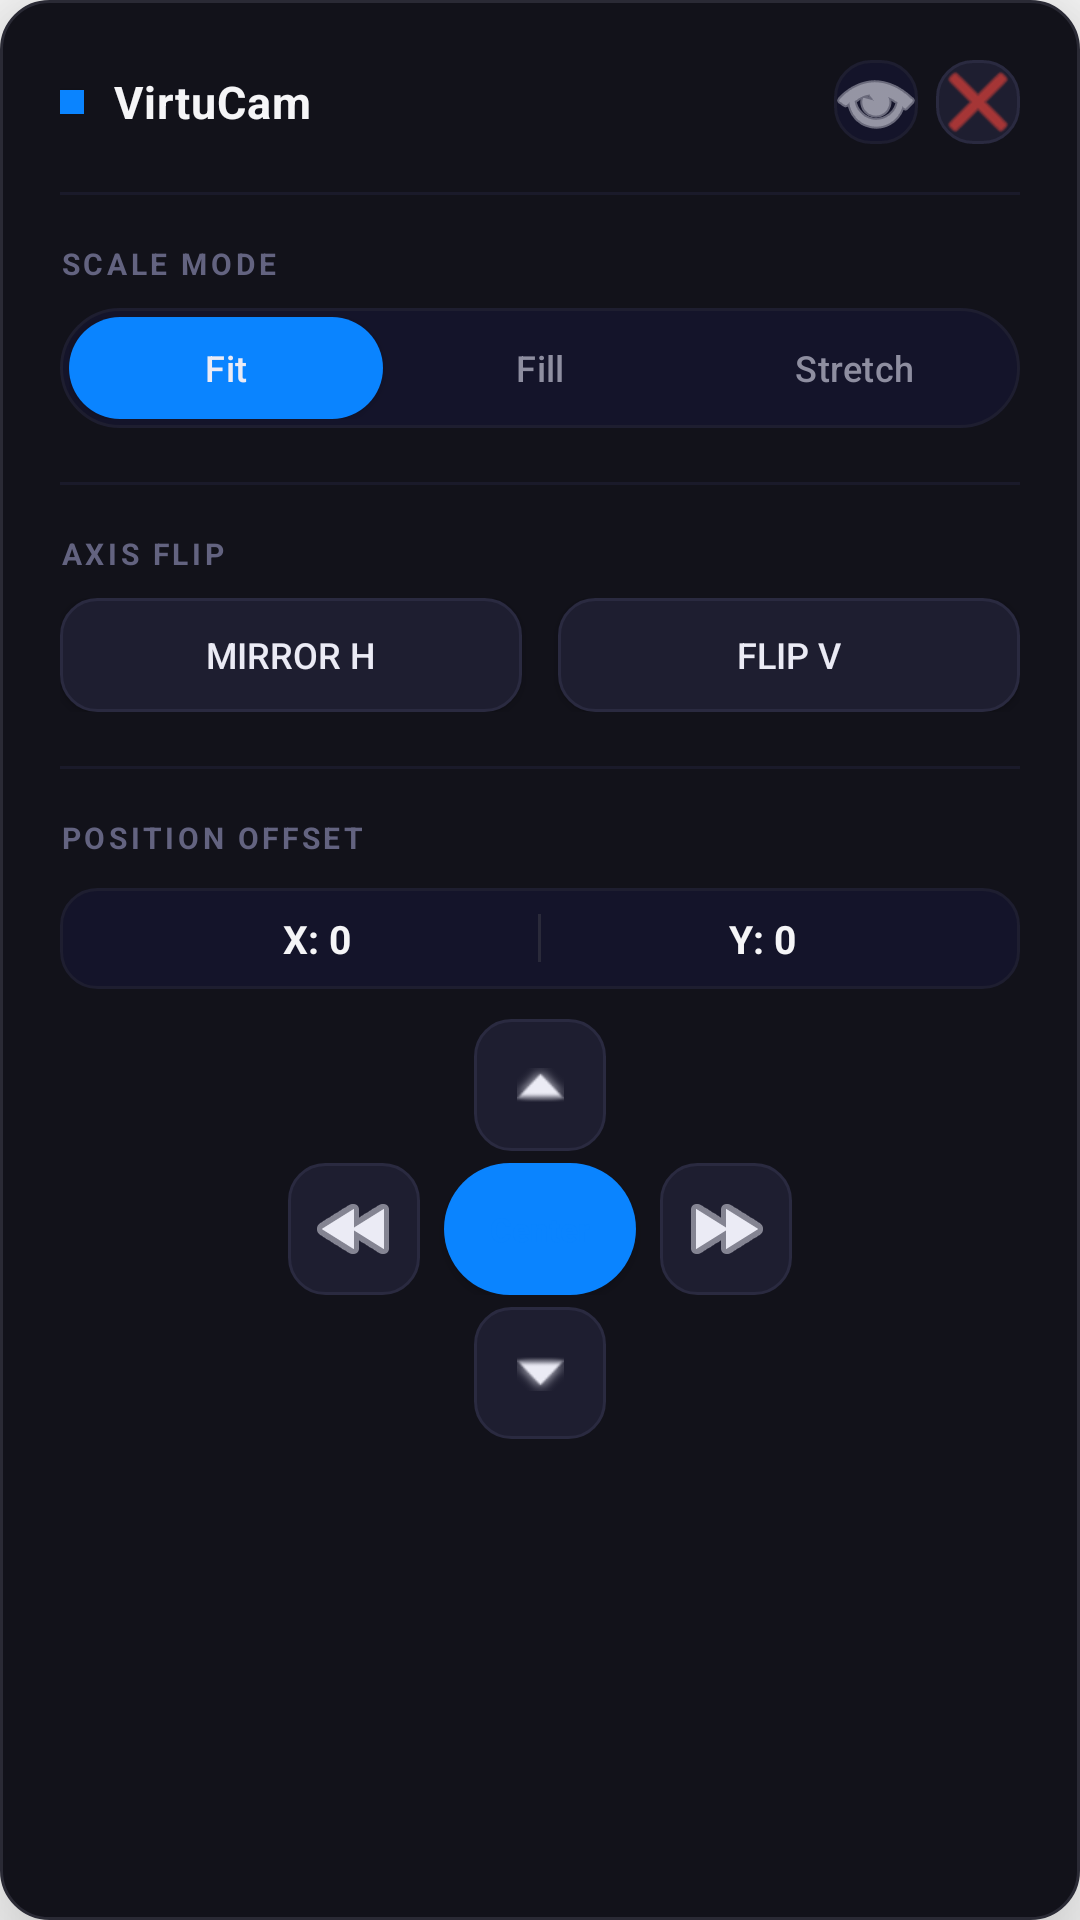

Android layout source for this screen:
<!-- AndroidManifest.xml: application theme AppTheme -->
<!-- res/layout/floating_panel.xml -->
<?xml version="1.0" encoding="utf-8"?>
<LinearLayout xmlns:android="http://schemas.android.com/apk/res/android"
    android:layout_width="300dp"
    android:layout_height="wrap_content"
    android:orientation="vertical"
    android:background="@drawable/floating_panel_bg"
    android:padding="20dp"
    android:elevation="24dp">

    
    <LinearLayout
        android:id="@+id/panelHeader"
        android:layout_width="match_parent"
        android:layout_height="wrap_content"
        android:orientation="horizontal"
        android:gravity="center_vertical"
        android:paddingBottom="16dp">

        
        <View
            android:layout_width="8dp"
            android:layout_height="8dp"
            android:layout_marginEnd="10dp"
            android:background="#0A84FF"
            android:elevation="1dp" />

        <TextView
            android:layout_width="0dp"
            android:layout_height="wrap_content"
            android:layout_weight="1"
            android:text="VirtuCam"
            android:textColor="#F5F5F7"
            android:textSize="15sp"
            android:letterSpacing="0.02"
            android:textStyle="bold" />

        <ImageButton
            android:id="@+id/btnMinimize"
            android:layout_width="28dp"
            android:layout_height="28dp"
            android:layout_marginEnd="6dp"
            android:background="@drawable/floating_icon_bg"
            android:contentDescription="Minimize"
            android:src="@android:drawable/ic_menu_view"
            android:tint="#EBEBF5"
            android:padding="6dp" />

        <ImageButton
            android:id="@+id/btnClose"
            android:layout_width="28dp"
            android:layout_height="28dp"
            android:background="@drawable/floating_button_bg"
            android:contentDescription="Close"
            android:src="@android:drawable/ic_menu_close_clear_cancel"
            android:tint="#FF453A"
            android:padding="6dp" />
    </LinearLayout>

    
    <View
        android:layout_width="match_parent"
        android:layout_height="1dp"
        android:background="#1A1A2A"
        android:layout_marginBottom="16dp" />

    
    <TextView
        android:layout_width="wrap_content"
        android:layout_height="wrap_content"
        android:text="SCALE MODE"
        android:textColor="#636380"
        android:textSize="10sp"
        android:letterSpacing="0.12"
        android:textStyle="bold"
        android:paddingBottom="8dp" />

    
    <LinearLayout
        android:layout_width="match_parent"
        android:layout_height="40dp"
        android:orientation="horizontal"
        android:background="@drawable/floating_segment_bg"
        android:padding="3dp"
        android:gravity="center"
        android:layout_marginBottom="18dp">

        <Button
            android:id="@+id/btnFit"
            android:layout_width="0dp"
            android:layout_height="match_parent"
            android:layout_weight="1"
            android:text="Fit"
            android:textColor="#EBEBF5"
            android:textSize="12sp"
            android:textAllCaps="false"
            android:background="@drawable/floating_segment_active"
            android:letterSpacing="0.01" />

        <Button
            android:id="@+id/btnFill"
            android:layout_width="0dp"
            android:layout_height="match_parent"
            android:layout_weight="1"
            android:text="Fill"
            android:textColor="#8E8EA0"
            android:textSize="12sp"
            android:textAllCaps="false"
            android:background="@android:color/transparent"
            android:letterSpacing="0.01" />

        <Button
            android:id="@+id/btnStretch"
            android:layout_width="0dp"
            android:layout_height="match_parent"
            android:layout_weight="1"
            android:text="Stretch"
            android:textColor="#8E8EA0"
            android:textSize="12sp"
            android:textAllCaps="false"
            android:background="@android:color/transparent"
            android:letterSpacing="0.01" />
    </LinearLayout>

    
    <View
        android:layout_width="match_parent"
        android:layout_height="1dp"
        android:background="#1A1A2A"
        android:layout_marginBottom="16dp" />

    
    <TextView
        android:layout_width="wrap_content"
        android:layout_height="wrap_content"
        android:text="AXIS FLIP"
        android:textColor="#636380"
        android:textSize="10sp"
        android:letterSpacing="0.12"
        android:textStyle="bold"
        android:paddingBottom="8dp" />

    
    <LinearLayout
        android:layout_width="match_parent"
        android:layout_height="wrap_content"
        android:orientation="horizontal"
        android:gravity="center"
        android:layout_marginBottom="18dp"
        android:weightSum="2">

        <ToggleButton
            android:id="@+id/toggleMirrorH"
            android:layout_width="0dp"
            android:layout_height="38dp"
            android:layout_weight="1"
            android:layout_marginEnd="6dp"
            android:textOn="Mirror H"
            android:textOff="Mirror H"
            android:textColor="#EBEBF5"
            android:textSize="12sp"
            android:background="@drawable/floating_button_bg" />

        <ToggleButton
            android:id="@+id/toggleFlipV"
            android:layout_width="0dp"
            android:layout_height="38dp"
            android:layout_weight="1"
            android:layout_marginStart="6dp"
            android:textOn="Flip V"
            android:textOff="Flip V"
            android:textColor="#EBEBF5"
            android:textSize="12sp"
            android:background="@drawable/floating_button_bg" />
    </LinearLayout>

    
    <View
        android:layout_width="match_parent"
        android:layout_height="1dp"
        android:background="#1A1A2A"
        android:layout_marginBottom="16dp" />

    
    <TextView
        android:layout_width="wrap_content"
        android:layout_height="wrap_content"
        android:text="POSITION OFFSET"
        android:textColor="#636380"
        android:textSize="10sp"
        android:letterSpacing="0.12"
        android:textStyle="bold"
        android:paddingBottom="10dp" />

    
    <LinearLayout
        android:layout_width="match_parent"
        android:layout_height="wrap_content"
        android:orientation="horizontal"
        android:gravity="center"
        android:layout_marginBottom="10dp"
        android:background="@drawable/floating_icon_bg"
        android:paddingVertical="8dp"
        android:paddingHorizontal="12dp">

        <TextView
            android:id="@+id/txtOffsetX"
            android:layout_width="0dp"
            android:layout_height="wrap_content"
            android:layout_weight="1"
            android:text="X: 0"
            android:textColor="#F5F5F7"
            android:textSize="13sp"
            android:textStyle="bold"
            android:gravity="center" />

        <View
            android:layout_width="1dp"
            android:layout_height="16dp"
            android:background="#2A2A3A" />

        <TextView
            android:id="@+id/txtOffsetY"
            android:layout_width="0dp"
            android:layout_height="wrap_content"
            android:layout_weight="1"
            android:text="Y: 0"
            android:textColor="#F5F5F7"
            android:textSize="13sp"
            android:textStyle="bold"
            android:gravity="center" />
    </LinearLayout>

    
    <LinearLayout
        android:layout_width="match_parent"
        android:layout_height="wrap_content"
        android:orientation="vertical"
        android:gravity="center">

        
        <ImageButton
            android:id="@+id/btnNudgeUp"
            android:layout_width="44dp"
            android:layout_height="44dp"
            android:background="@drawable/floating_button_bg"
            android:contentDescription="Nudge Up"
            android:src="@android:drawable/arrow_up_float"
            android:tint="#EBEBF5"
            android:layout_marginBottom="4dp" />

        
        <LinearLayout
            android:layout_width="wrap_content"
            android:layout_height="wrap_content"
            android:orientation="horizontal"
            android:gravity="center"
            android:layout_marginBottom="4dp">

            <ImageButton
                android:id="@+id/btnNudgeLeft"
                android:layout_width="44dp"
                android:layout_height="44dp"
                android:background="@drawable/floating_button_bg"
                android:contentDescription="Nudge Left"
                android:src="@android:drawable/ic_media_rew"
                android:tint="#EBEBF5"
                android:layout_marginEnd="4dp" />

            <Button
                android:id="@+id/btnCenter"
                android:layout_width="64dp"
                android:layout_height="44dp"
                android:text="Center"
                android:textColor="#0A84FF"
                android:textSize="11sp"
                android:textAllCaps="false"
                android:textStyle="bold"
                android:background="@drawable/floating_segment_active"
                android:layout_marginStart="4dp"
                android:layout_marginEnd="4dp" />

            <ImageButton
                android:id="@+id/btnNudgeRight"
                android:layout_width="44dp"
                android:layout_height="44dp"
                android:background="@drawable/floating_button_bg"
                android:contentDescription="Nudge Right"
                android:src="@android:drawable/ic_media_ff"
                android:tint="#EBEBF5"
                android:layout_marginStart="4dp" />
        </LinearLayout>

        
        <ImageButton
            android:id="@+id/btnNudgeDown"
            android:layout_width="44dp"
            android:layout_height="44dp"
            android:background="@drawable/floating_button_bg"
            android:contentDescription="Nudge Down"
            android:src="@android:drawable/arrow_down_float"
            android:tint="#EBEBF5" />
    </LinearLayout>

</LinearLayout>
<!-- resources referenced by this layout -->
<resources>
  <!-- drawable floating_button_bg (drawable) -->
  <?xml version="1.0" encoding="utf-8"?>
  <shape xmlns:android="http://schemas.android.com/apk/res/android"
      android:shape="rectangle">
  
      <solid android:color="#1E1E30" />
  
      <corners android:radius="12dp" />
  
      <stroke
          android:width="1dp"
          android:color="#2A2A40" />
  
  </shape>
  <!-- drawable floating_icon_bg (drawable) -->
  <?xml version="1.0" encoding="utf-8"?>
  <shape xmlns:android="http://schemas.android.com/apk/res/android"
      android:shape="rectangle">
  
      <solid android:color="#14142A" />
  
      <corners android:radius="12dp" />
  
      <stroke
          android:width="1dp"
          android:color="#1E1E30" />
  
  </shape>
  <!-- drawable floating_panel_bg (drawable) -->
  <?xml version="1.0" encoding="utf-8"?>
  <shape xmlns:android="http://schemas.android.com/apk/res/android"
      android:shape="rectangle">
      
      <solid android:color="#12121A" />
      
      <corners android:radius="16dp" />
      
      <stroke
          android:width="1dp"
          android:color="#2A2A35" />
      
      <padding
          android:left="0dp"
          android:top="0dp"
          android:right="0dp"
          android:bottom="0dp" />
      
  </shape>
  <!-- drawable floating_segment_active (drawable) -->
  <?xml version="1.0" encoding="utf-8"?>
  <shape xmlns:android="http://schemas.android.com/apk/res/android"
      android:shape="rectangle">
  
      <solid android:color="#0A84FF" />
  
      <corners android:radius="50dp" />
  
  </shape>
  <!-- drawable floating_segment_bg (drawable) -->
  <?xml version="1.0" encoding="utf-8"?>
  <shape xmlns:android="http://schemas.android.com/apk/res/android"
      android:shape="rectangle">
  
      <solid android:color="#14142A" />
  
      <corners android:radius="50dp" />
  
      <stroke
          android:width="1dp"
          android:color="#1E1E30" />
  
  </shape>
  <style name="AppTheme" parent="Theme.AppCompat.Light.NoActionBar">
      <item name="android:textColor">@android:color/black</item>
      <item name="android:editTextStyle">@style/ResetEditText</item>
      <item name="android:editTextBackground">@drawable/rn_edit_text_material</item>
      <item name="colorPrimary">@color/colorPrimary</item>
      <item name="android:statusBarColor">#1A1F2E</item>
    </style>
  <style name="ResetEditText" parent="@android:style/Widget.EditText">
      <item name="android:padding">0dp</item>
      <item name="android:textColorHint">#c8c8c8</item>
      <item name="android:textColor">@android:color/black</item>
    </style>
  <color name="colorPrimary">#0A84FF</color>
</resources>
